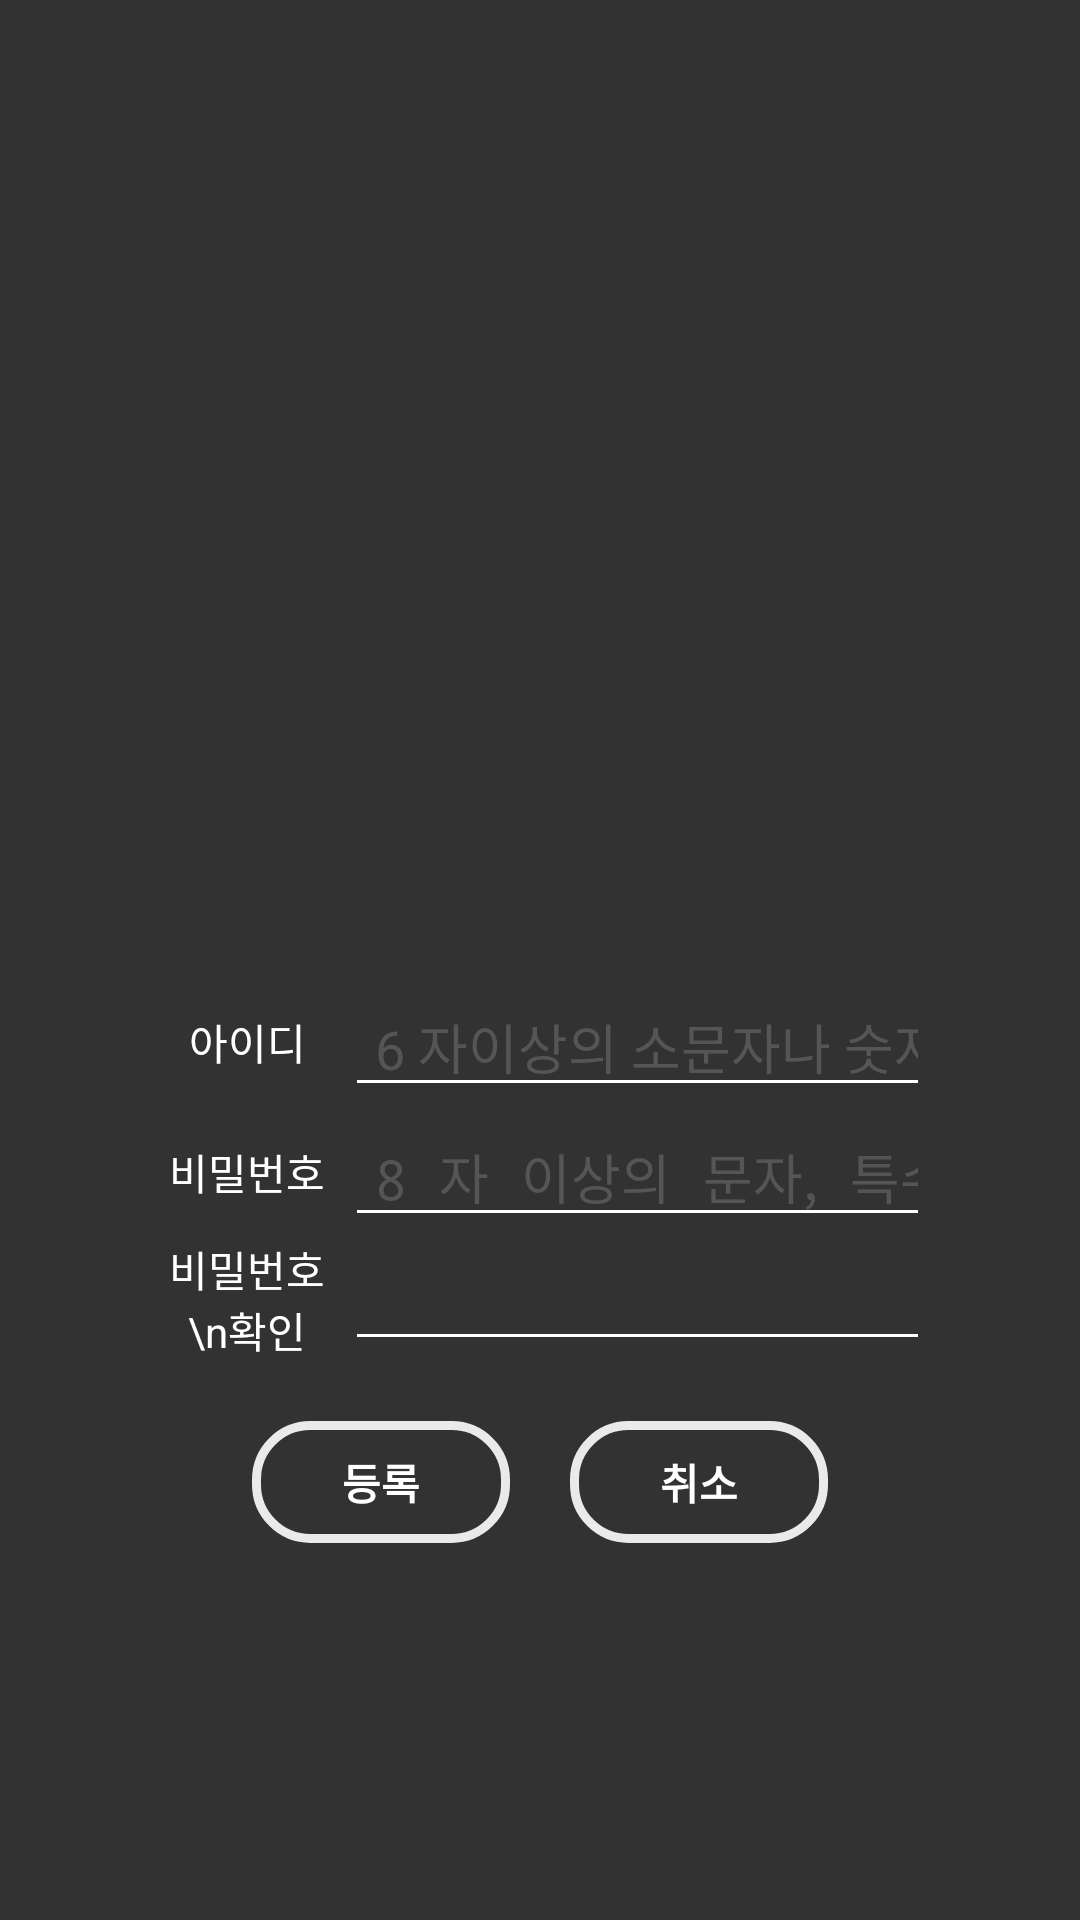

Android layout source for this screen:
<!-- AndroidManifest.xml: application theme Theme.FindAMate -->
<!-- res/layout/activity_signup.xml -->
<?xml version="1.0" encoding="utf-8"?>
<LinearLayout xmlns:android="http://schemas.android.com/apk/res/android"
    xmlns:app="http://schemas.android.com/apk/res-auto"
    android:layout_width="match_parent"
    android:layout_height="match_parent"
    android:background="#323232"
    android:orientation="vertical"
    android:paddingLeft="50dp"
    android:paddingTop="20dp"
    android:paddingRight="50dp"
    android:paddingBottom="20dp"
    android:gravity="center">

    <ImageView
        android:id="@+id/imageView"
        android:layout_width="match_parent"
        android:layout_height="200dp"
        app:srcCompat="@drawable/logo"
        android:layout_marginBottom="10dp"/>

    <LinearLayout
        android:layout_width="match_parent"
        android:layout_height="wrap_content"
        android:gravity="center"
        android:orientation="horizontal">

        <TextView
            android:layout_width="0dp"
            android:layout_height="match_parent"
            android:layout_weight="1"
            android:gravity="center"
            android:text="아이디"
            android:textColor="#FFFFFF" />

        <EditText
            android:id="@+id/loginId"
            android:layout_width="0dp"
            android:layout_height="wrap_content"
            android:layout_weight="3"
            android:backgroundTint="#FFFFFF"
            android:ems="10"
            android:hint="6 자이상의 소문자나 숫자"
            android:inputType="textPersonName"
            android:maxLength="20"
            android:paddingLeft="10dp"
            android:textColor="#FFFFFF"
            android:textColorHint="#555" />
    </LinearLayout>

    <LinearLayout
        android:layout_width="match_parent"
        android:layout_height="wrap_content"
        android:gravity="center"
        android:orientation="horizontal">

        <TextView
            android:layout_width="0dp"
            android:layout_height="match_parent"
            android:layout_weight="1"
            android:gravity="center"
            android:text="비밀번호"
            android:textColor="#FFFFFF" />

        <EditText
            android:id="@+id/password"
            android:layout_width="0dp"
            android:layout_height="wrap_content"
            android:layout_weight="3"
            android:backgroundTint="#FFFFFF"
            android:ems="10"
            android:hint="8 자 이상의 문자, 특수문자"
            android:inputType="textPassword"
            android:maxLength="20"
            android:paddingLeft="10dp"
            android:textColor="#FFFFFF"
            android:textColorHint="#555" />
    </LinearLayout>

    <LinearLayout
        android:layout_width="match_parent"
        android:layout_height="wrap_content"
        android:gravity="center"
        android:orientation="horizontal">

        <TextView
            android:layout_width="0dp"
            android:layout_height="match_parent"
            android:layout_weight="1"
            android:gravity="center"
            android:text="비밀번호\n확인"
            android:textColor="#FFFFFF" />

        <EditText
            android:id="@+id/checkPassword"
            android:layout_width="0dp"
            android:layout_height="wrap_content"
            android:layout_weight="3"
            android:backgroundTint="#FFFFFF"
            android:ems="10"
            android:inputType="textPassword"
            android:maxLength="20"
            android:paddingLeft="10dp"
            android:textColor="#FFFFFF"
            android:textColorHint="#555" />
    </LinearLayout>

    <LinearLayout
        android:layout_width="match_parent"
        android:layout_height="wrap_content"
        android:gravity="center"
        android:orientation="horizontal"
        android:layout_marginTop="10dp">

        <TextView
            android:id="@+id/singup"
            android:layout_width="wrap_content"
            android:layout_height="wrap_content"
            android:layout_margin="10dp"
            android:background="@drawable/layout_button"
            android:paddingLeft="30dp"
            android:paddingTop="10dp"
            android:paddingRight="30dp"
            android:paddingBottom="10dp"
            android:text="등록"
            android:textColor="#FFFFFF"
            android:textStyle="bold" />

        <TextView
            android:id="@+id/cancel"
            android:layout_width="wrap_content"
            android:layout_height="wrap_content"
            android:layout_margin="10dp"
            android:background="@drawable/layout_button"
            android:paddingLeft="30dp"
            android:paddingTop="10dp"
            android:paddingRight="30dp"
            android:paddingBottom="10dp"
            android:text="취소"
            android:textColor="#FFFFFF"
            android:textStyle="bold" />
    </LinearLayout>
</LinearLayout>
<!-- resources referenced by this layout -->
<resources>
  <!-- drawable layout_button (drawable) -->
  <?xml version="1.0" encoding="utf-8"?>
  <layer-list xmlns:android="http://schemas.android.com/apk/res/android" >
      <item
          android:bottom="0dp"
          android:left="0dp"
          android:right="0dp">
          android:top="0dp">
          <shape android:shape="rectangle" >
              <stroke
                  android:width="3dp"
                  android:color="#eaeaea" />
              <solid android:color="#323232" />
  
              <corners
                  android:bottomLeftRadius="18dp"
                  android:bottomRightRadius="18dp"
                  android:topLeftRadius="18dp"
                  android:topRightRadius="18dp" />
          </shape>
      </item>
  </layer-list>
  <!-- drawable logo: png bitmap (drawable-v24, 167829 bytes) -->
  <style name="Theme.FindAMate" parent="Theme.AppCompat.DayNight.NoActionBar">
          
          <item name="colorPrimary">@color/purple_500</item>
          <item name="colorPrimaryVariant">@color/main_background</item>
          <item name="colorOnPrimary">@color/white</item>
          
          <item name="colorSecondary">@color/teal_200</item>
          <item name="colorSecondaryVariant">@color/teal_700</item>
          <item name="colorOnSecondary">@color/black</item>
          
          <item name="android:statusBarColor" tools:targetApi="l">?attr/colorPrimaryVariant</item>
          
      </style>
  <color name="purple_500">#FF6200EE</color>
  <color name="main_background">#FF323232</color>
  <color name="white">#FFFFFFFF</color>
  <color name="teal_200">#FF03DAC5</color>
  <color name="teal_700">#FF018786</color>
  <color name="black">#FF000000</color>
</resources>
